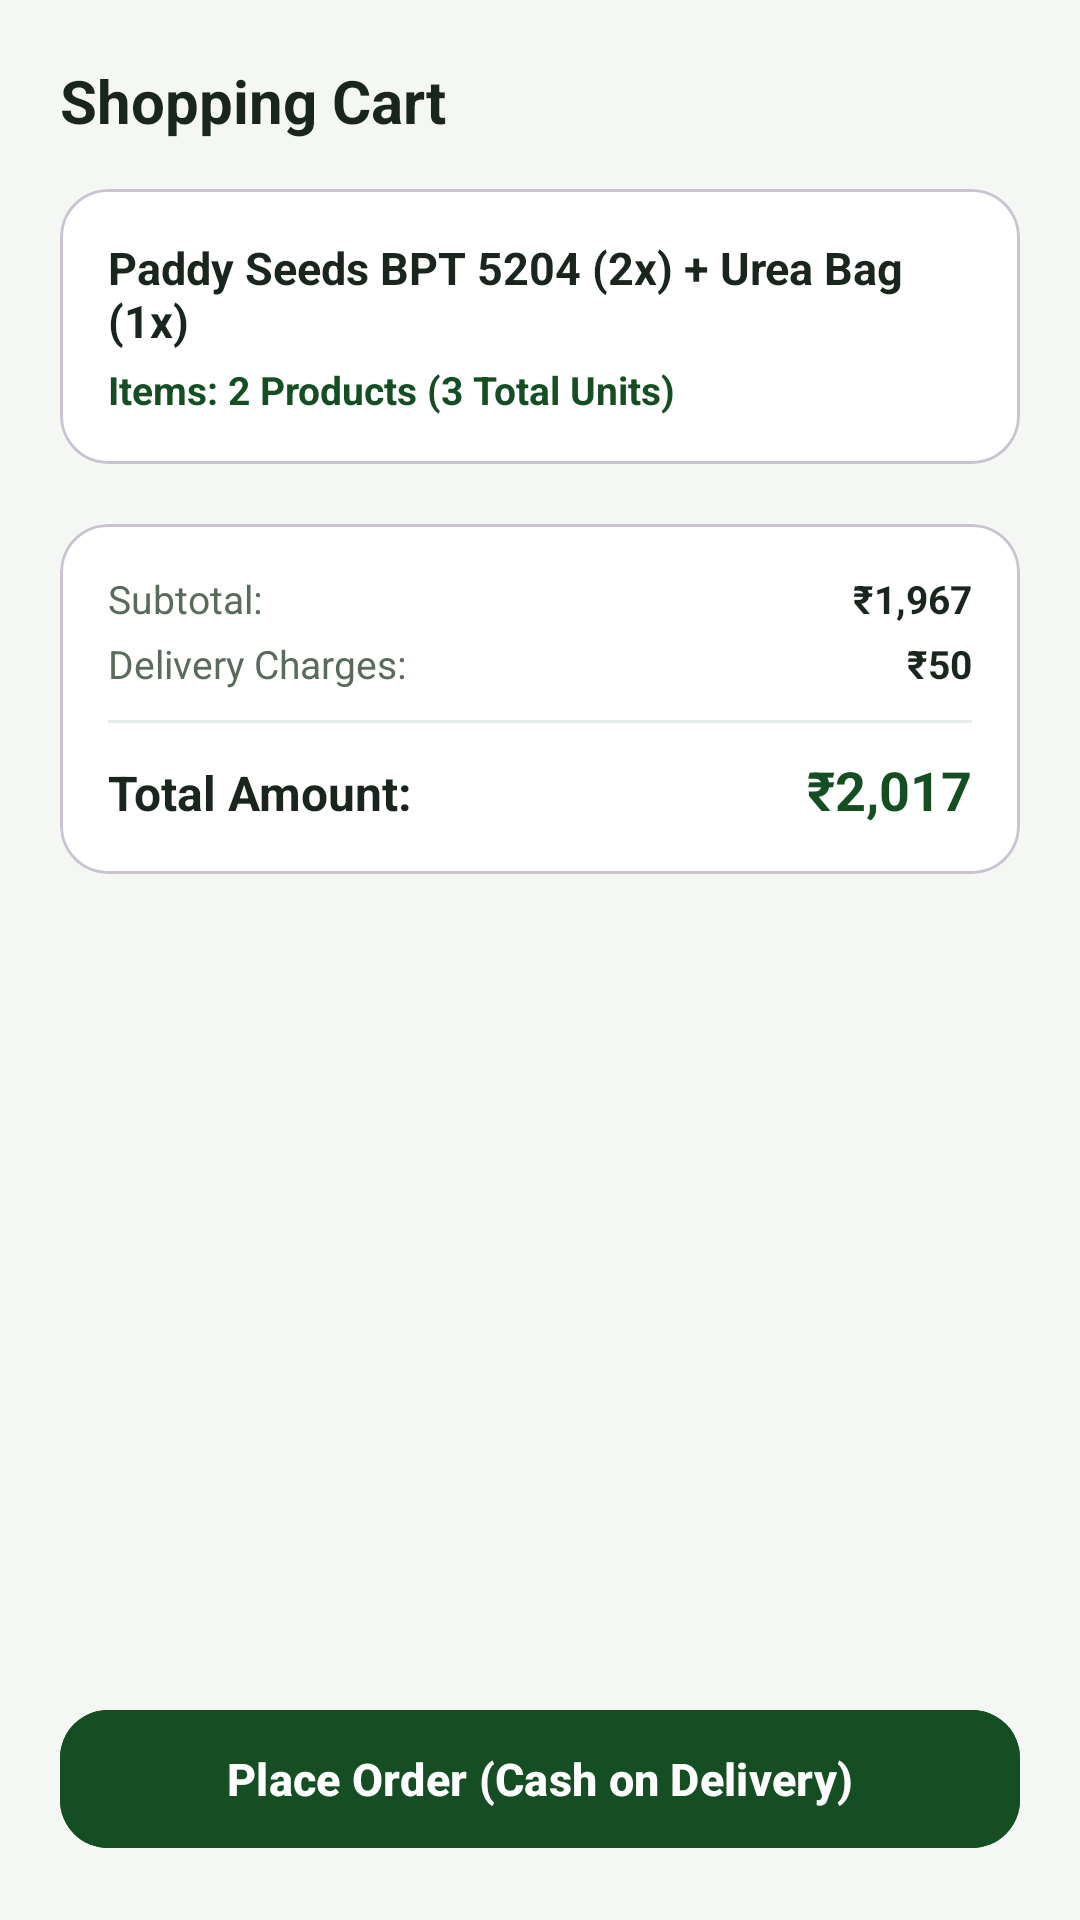

Produce the Android XML layout that renders to this screen, including the resource entries it uses.
<!-- AndroidManifest.xml: application theme Theme.AgriRide -->
<!-- res/layout/activity_cart.xml -->
<?xml version="1.0" encoding="utf-8"?>
<androidx.constraintlayout.widget.ConstraintLayout xmlns:android="http://schemas.android.com/apk/res/android"
    xmlns:app="http://schemas.android.com/apk/res-auto"
    android:layout_width="match_parent"
    android:layout_height="match_parent"
    android:background="@color/bg_app"
    android:padding="20dp">

    <TextView
        android:id="@+id/tvCartTitle"
        android:layout_width="wrap_content"
        android:layout_height="wrap_content"
        android:text="Shopping Cart"
        android:textColor="@color/text_primary"
        android:textSize="20sp"
        android:textStyle="bold"
        app:layout_constraintStart_toStartOf="parent"
        app:layout_constraintTop_toTopOf="parent" />

    <com.google.android.material.card.MaterialCardView
        android:id="@+id/cardCartItem1"
        android:layout_width="match_parent"
        android:layout_height="wrap_content"
        android:layout_marginTop="16dp"
        app:cardBackgroundColor="@color/surface_white"
        app:cardCornerRadius="16dp"
        app:layout_constraintTop_toBottomOf="@+id/tvCartTitle">

        <LinearLayout
            android:layout_width="match_parent"
            android:layout_height="wrap_content"
            android:orientation="vertical"
            android:padding="16dp">
            <TextView android:id="@+id/tvCartItemNames" android:layout_width="wrap_content" android:layout_height="wrap_content" android:text="Paddy Seeds BPT 5204 (2x) + Urea Bag (1x)" android:textColor="@color/text_primary" android:textSize="15sp" android:textStyle="bold"/>
            <TextView android:id="@+id/tvCartItemBreakdown" android:layout_width="wrap_content" android:layout_height="wrap_content" android:text="Items: 2 Products (3 Total Units)" android:textColor="@color/primary_green" android:textSize="13sp" android:textStyle="bold" android:layout_marginTop="4dp"/>
        </LinearLayout>
    </com.google.android.material.card.MaterialCardView>

    <com.google.android.material.card.MaterialCardView
        android:id="@+id/cardCartSummary"
        android:layout_width="match_parent"
        android:layout_height="wrap_content"
        android:layout_marginTop="20dp"
        app:cardBackgroundColor="@color/surface_white"
        app:cardCornerRadius="16dp"
        app:layout_constraintTop_toBottomOf="@+id/cardCartItem1">

        <LinearLayout
            android:layout_width="match_parent"
            android:layout_height="wrap_content"
            android:orientation="vertical"
            android:padding="16dp">
            <LinearLayout android:layout_width="match_parent" android:layout_height="wrap_content" android:orientation="horizontal">
                <TextView android:layout_width="0dp" android:layout_height="wrap_content" android:layout_weight="1" android:text="Subtotal:" android:textColor="@color/text_secondary" android:textSize="13sp"/>
                <TextView android:id="@+id/tvSubtotal" android:layout_width="wrap_content" android:layout_height="wrap_content" android:text="₹1,967" android:textColor="@color/text_primary" android:textSize="13sp" android:textStyle="bold"/>
            </LinearLayout>
            <LinearLayout android:layout_width="match_parent" android:layout_height="wrap_content" android:orientation="horizontal" android:layout_marginTop="4dp">
                <TextView android:layout_width="0dp" android:layout_height="wrap_content" android:layout_weight="1" android:text="Delivery Charges:" android:textColor="@color/text_secondary" android:textSize="13sp"/>
                <TextView android:id="@+id/tvDeliveryFee" android:layout_width="wrap_content" android:layout_height="wrap_content" android:text="₹50" android:textColor="@color/text_primary" android:textSize="13sp" android:textStyle="bold"/>
            </LinearLayout>
            <View android:layout_width="match_parent" android:layout_height="1dp" android:background="@color/border_light" android:layout_marginVertical="10dp"/>
            <LinearLayout android:layout_width="match_parent" android:layout_height="wrap_content" android:orientation="horizontal">
                <TextView android:layout_width="0dp" android:layout_height="wrap_content" android:layout_weight="1" android:text="Total Amount:" android:textColor="@color/text_primary" android:textSize="16sp" android:textStyle="bold"/>
                <TextView android:id="@+id/tvCartTotal" android:layout_width="wrap_content" android:layout_height="wrap_content" android:text="₹2,017" android:textColor="@color/primary_green" android:textSize="18sp" android:textStyle="bold"/>
            </LinearLayout>
        </LinearLayout>
    </com.google.android.material.card.MaterialCardView>

    <com.google.android.material.button.MaterialButton
        android:id="@+id/btnCheckoutCart"
        android:layout_width="match_parent"
        android:layout_height="54dp"
        android:backgroundTint="@color/primary_green"
        android:text="Place Order (Cash on Delivery)"
        android:textSize="15sp"
        android:textStyle="bold"
        app:cornerRadius="16dp"
        app:layout_constraintBottom_toBottomOf="parent" />

</androidx.constraintlayout.widget.ConstraintLayout>
<!-- resources referenced by this layout -->
<resources>
  <color name="bg_app">#F4F7F4</color>
  <color name="border_light">#E5EBE6</color>
  <color name="primary_green">#164E24</color>
  <color name="surface_white">#FFFFFF</color>
  <color name="text_primary">#1A251E</color>
  <color name="text_secondary">#5A6B5E</color>
  <style name="Theme.AgriRide" parent="Theme.Material3.DayNight.NoActionBar">
          
          <item name="colorPrimary">@color/primary_green</item>
          <item name="colorOnPrimary">@color/surface_white</item>
          <item name="colorPrimaryContainer">@color/secondary_green_soft</item>
          <item name="colorOnPrimaryContainer">@color/primary_green_dark</item>
  
          
          <item name="colorSecondary">@color/secondary_green</item>
          <item name="colorOnSecondary">@color/surface_white</item>
          <item name="colorTertiary">@color/accent_yellow</item>
  
          
          <item name="android:colorBackground">@color/bg_app</item>
          <item name="colorSurface">@color/surface_white</item>
          <item name="colorOnSurface">@color/text_primary</item>
  
          
          <item name="android:statusBarColor">@color/primary_green_dark</item>
          <item name="android:windowLightStatusBar">false</item>
      </style>
  <color name="secondary_green_soft">#EBF5ED</color>
  <color name="primary_green_dark">#0E3316</color>
  <color name="secondary_green">#388E3C</color>
  <color name="accent_yellow">#F39C12</color>
</resources>
